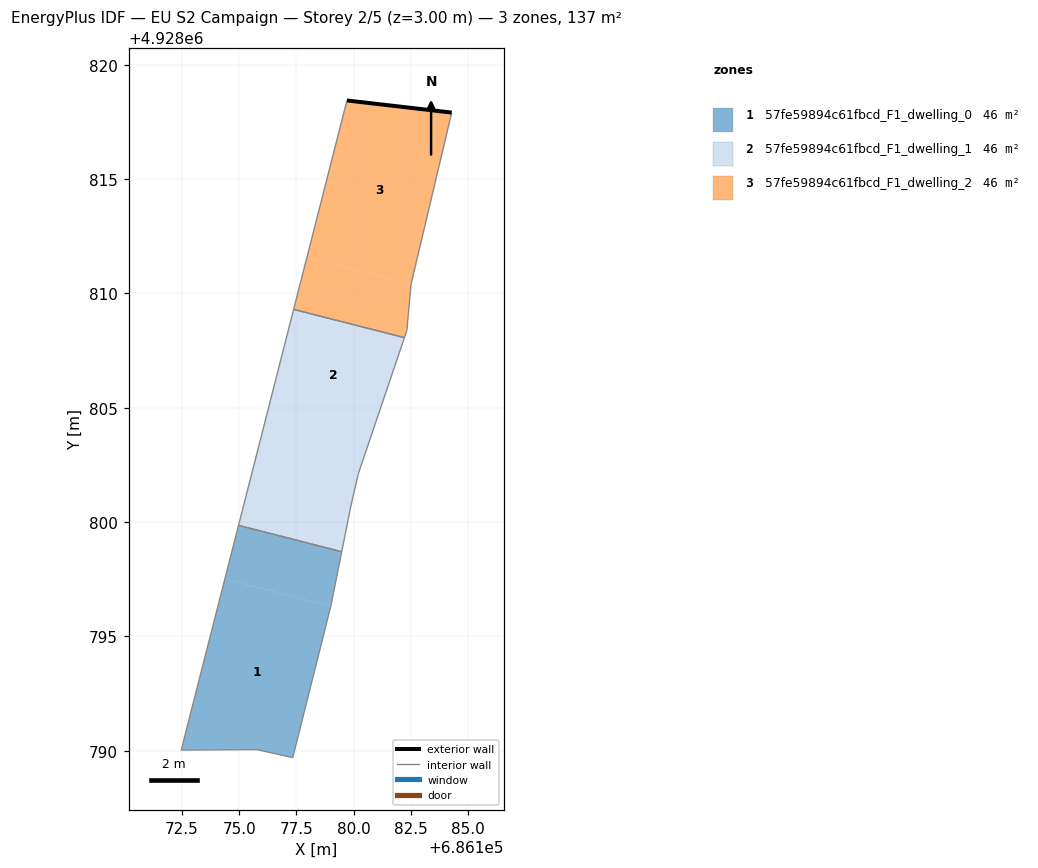
=== STOREY PLAN SPEC (per zone: floor XY polygon, exterior-wall plan segments, windows/doors) ===
zone 1: 57fe59894c61fbcd_F1_dwelling_0  (45.7 m²)
  floor: (686177.34, 4928789.70) (686179.00, 4928796.33) (686174.37, 4928797.51) (686172.46, 4928790.03) (686175.77, 4928790.05)
  floor: (686179.01, 4928796.35) (686179.48, 4928798.71) (686174.97, 4928799.86) (686174.37, 4928797.51) (686179.00, 4928796.33)
  interior walls: 6
zone 2: 57fe59894c61fbcd_F1_dwelling_1  (45.8 m²)
  floor: (686179.48, 4928798.71) (686179.88, 4928800.70) (686180.21, 4928802.13) (686180.69, 4928803.56) (686176.20, 4928804.70) (686174.97, 4928799.86)
  floor: (686180.69, 4928803.56) (686182.22, 4928808.07) (686177.38, 4928809.30) (686176.20, 4928804.70)
  interior walls: 6
zone 3: 57fe59894c61fbcd_F1_dwelling_2  (45.7 m²)
  floor: (686182.22, 4928808.07) (686182.33, 4928808.38) (686182.51, 4928810.39) (686182.51, 4928810.41) (686177.96, 4928811.57) (686177.38, 4928809.30)
  floor: (686182.51, 4928810.41) (686184.29, 4928817.91) (686179.71, 4928818.44) (686177.96, 4928811.57)
  exterior wall: (686179.71, 4928818.44) – (686184.29, 4928817.91)  [4.6 m]
  interior walls: 5

=== DERIVED (storey summary) ===
Building: EU S2 Campaign
Storey: 2 of 5  (floor level z = 3.00 m)
Storey gross floor area: 137.2 m²
Zones on this storey: 3
  - 57fe59894c61fbcd_F1_dwelling_0: floor 45.7 m²
  - 57fe59894c61fbcd_F1_dwelling_1: floor 45.8 m²
  - 57fe59894c61fbcd_F1_dwelling_2: floor 45.7 m²; exterior wall 4.6 m (13.8 m²); WWR 0.0%
Zone adjacency (shared interzone walls):
  - 57fe59894c61fbcd_F1_dwelling_0 ↔ 57fe59894c61fbcd_F1_dwelling_1
  - 57fe59894c61fbcd_F1_dwelling_1 ↔ 57fe59894c61fbcd_F1_dwelling_2